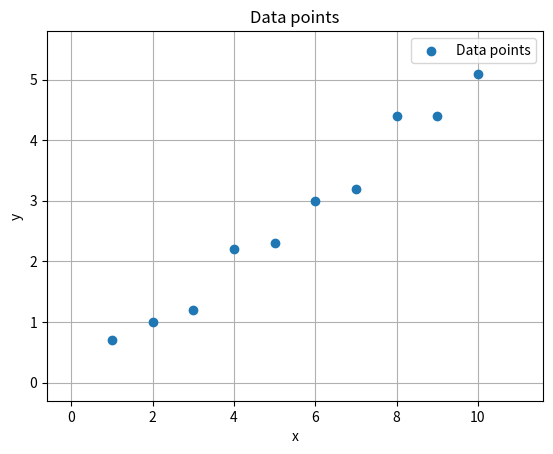

Here is the Python script that generated this plot:
import matplotlib.pyplot as plt

data = ((1, 0.7), (2, 1.0), (3, 1.2), (4, 2.2), (5, 2.3), (6, 3.0), (7, 3.2), (8, 4.4), (9, 4.4), (10, 5.1))

# 散布図を描画
x, y = zip(*data)
plt.scatter(x, y, label='Data points')

# 描画範囲を指定
plt.xlim(-0.6, 11.6)  # x軸の範囲を指定
plt.ylim(-0.3, 5.8)  # y軸の範囲を指定

# グラフの設定
plt.xlabel('x')
plt.ylabel('y')
plt.legend()

# グリッドをデータポイントの下に表示する
ax = plt.gca()
ax.set_axisbelow(True)
ax.grid()

plt.title('Data points')

# ファイル出力
plt.savefig('datapoints.pdf', format='pdf')
plt.savefig('datapoints.png', format='png')

# グラフを表示
plt.show()
